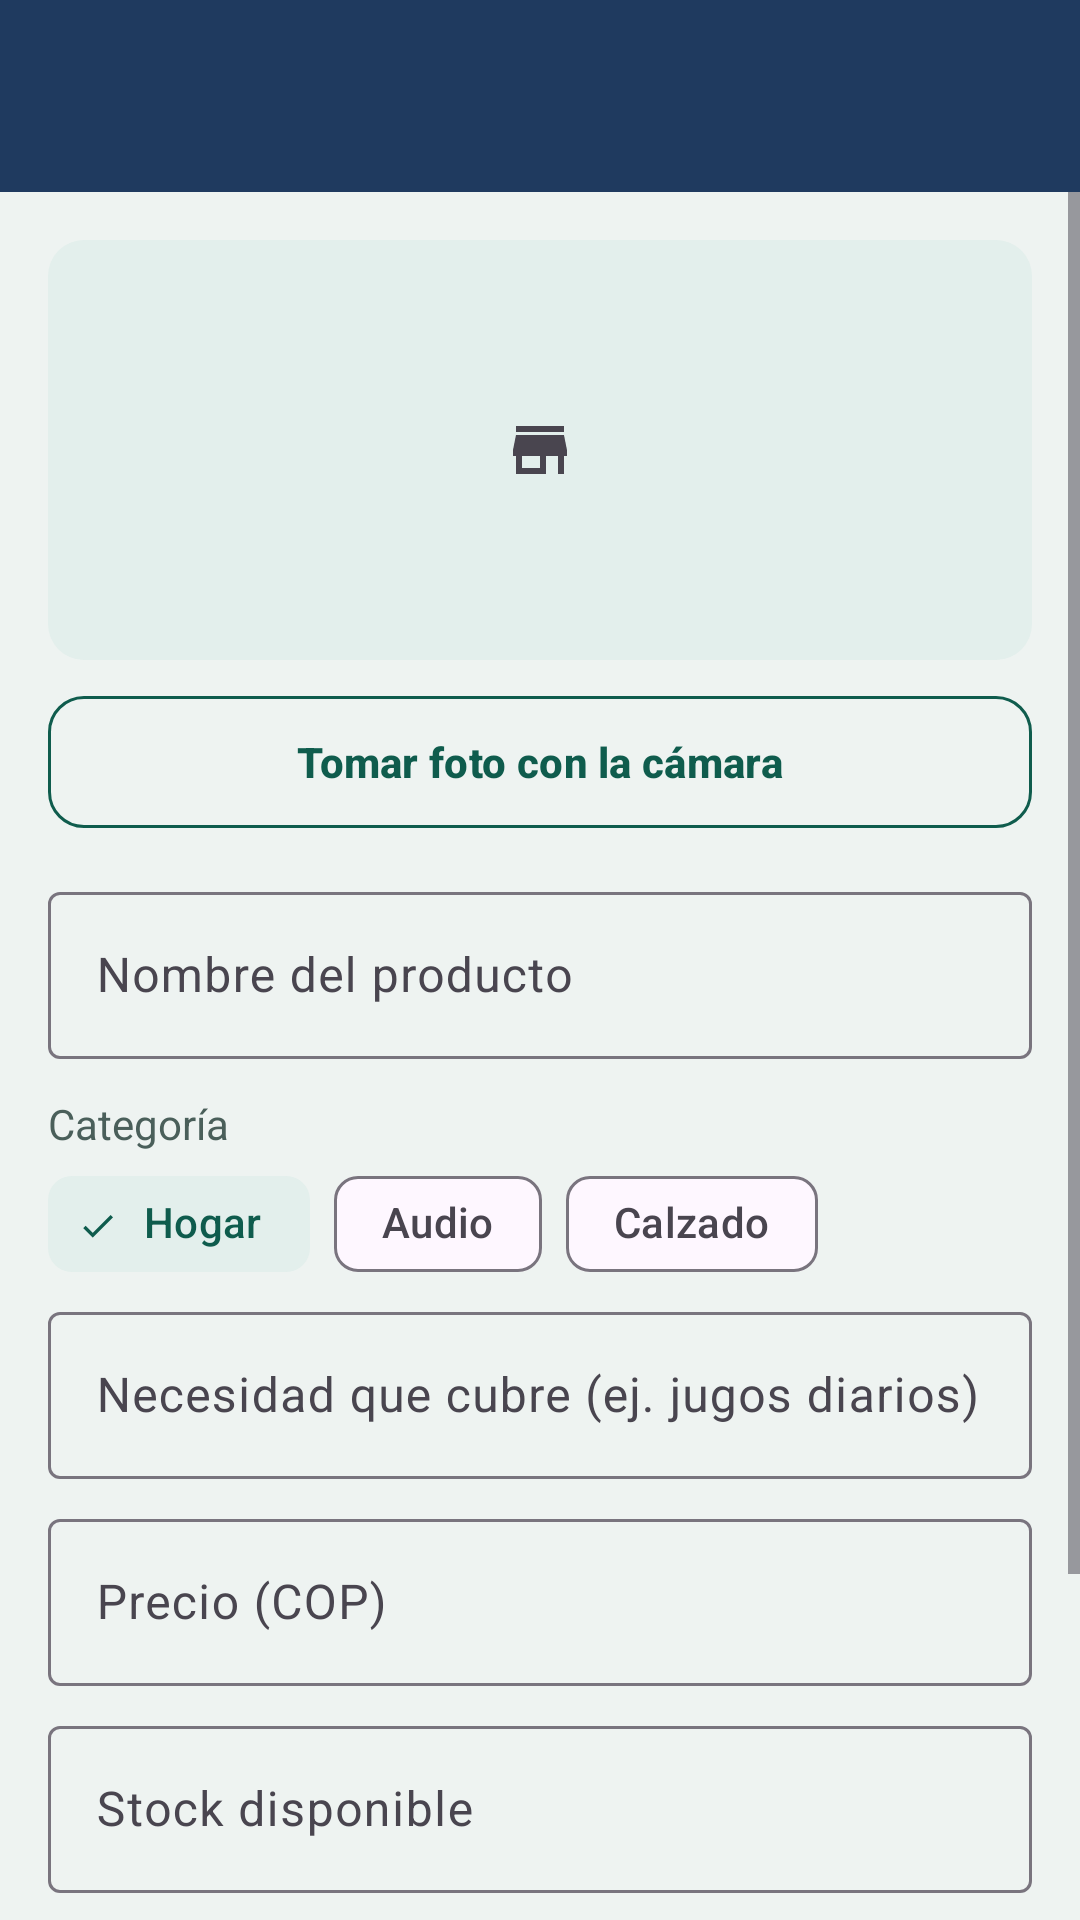

Here is an Android app screen rendered from its layout file. Give the layout XML and the strings, colors and styles it references.
<!-- AndroidManifest.xml: application theme Theme.Rinde -->
<!-- res/layout/activity_product_form.xml -->
<?xml version="1.0" encoding="utf-8"?>
<LinearLayout xmlns:android="http://schemas.android.com/apk/res/android"
    xmlns:app="http://schemas.android.com/apk/res-auto"
    android:layout_width="match_parent"
    android:layout_height="match_parent"
    android:orientation="vertical">

    <com.google.android.material.appbar.MaterialToolbar
        android:id="@+id/toolbarForm"
        android:layout_width="match_parent"
        android:layout_height="?attr/actionBarSize"
        android:background="@color/role_seller"
        app:navigationContentDescription="@string/back"
        app:navigationIcon="@drawable/ic_back"
        app:navigationIconTint="@color/white"
        app:titleTextColor="@color/white" />

    <ScrollView
        android:layout_width="match_parent"
        android:layout_height="match_parent">

        <LinearLayout
            android:layout_width="match_parent"
            android:layout_height="wrap_content"
            android:orientation="vertical"
            android:padding="16dp">

            <ImageView
                android:id="@+id/ivPhoto"
                android:layout_width="match_parent"
                android:layout_height="140dp"
                android:background="@drawable/bg_photo"
                android:contentDescription="@string/photo_desc"
                android:scaleType="center"
                android:src="@drawable/ic_store" />

            <com.google.android.material.button.MaterialButton
                android:id="@+id/btnPhoto"
                style="@style/Rinde.Button.Outlined"
                android:layout_width="match_parent"
                android:layout_height="wrap_content"
                android:layout_marginTop="8dp"
                android:text="@string/btn_photo" />

            <com.google.android.material.textfield.TextInputLayout
                android:id="@+id/tilPName"
                style="@style/Widget.Material3.TextInputLayout.OutlinedBox"
                android:layout_width="match_parent"
                android:layout_height="wrap_content"
                android:layout_marginTop="12dp"
                android:hint="@string/hint_product_name">

                <com.google.android.material.textfield.TextInputEditText
                    android:id="@+id/etPName"
                    android:layout_width="match_parent"
                    android:layout_height="wrap_content"
                    android:inputType="text" />
            </com.google.android.material.textfield.TextInputLayout>

            <TextView
                style="@style/Rinde.Body"
                android:layout_width="wrap_content"
                android:layout_height="wrap_content"
                android:layout_marginTop="12dp"
                android:text="@string/label_category" />

            <com.google.android.material.chip.ChipGroup
                android:id="@+id/chipFormCategory"
                android:layout_width="match_parent"
                android:layout_height="wrap_content"
                app:selectionRequired="true"
                app:singleSelection="true">

                <com.google.android.material.chip.Chip
                    android:id="@+id/chipFHome"
                    style="@style/Widget.Material3.Chip.Filter"
                    android:layout_width="wrap_content"
                    android:layout_height="wrap_content"
                    android:checked="true"
                    android:text="@string/cat_home" />

                <com.google.android.material.chip.Chip
                    android:id="@+id/chipFAudio"
                    style="@style/Widget.Material3.Chip.Filter"
                    android:layout_width="wrap_content"
                    android:layout_height="wrap_content"
                    android:text="@string/cat_audio" />

                <com.google.android.material.chip.Chip
                    android:id="@+id/chipFShoes"
                    style="@style/Widget.Material3.Chip.Filter"
                    android:layout_width="wrap_content"
                    android:layout_height="wrap_content"
                    android:text="@string/cat_shoes" />
            </com.google.android.material.chip.ChipGroup>

            <com.google.android.material.textfield.TextInputLayout
                android:id="@+id/tilPNeed"
                style="@style/Widget.Material3.TextInputLayout.OutlinedBox"
                android:layout_width="match_parent"
                android:layout_height="wrap_content"
                android:hint="@string/hint_need_field">

                <com.google.android.material.textfield.TextInputEditText
                    android:id="@+id/etPNeed"
                    android:layout_width="match_parent"
                    android:layout_height="wrap_content"
                    android:inputType="text" />
            </com.google.android.material.textfield.TextInputLayout>

            <com.google.android.material.textfield.TextInputLayout
                android:id="@+id/tilPPrice"
                style="@style/Widget.Material3.TextInputLayout.OutlinedBox"
                android:layout_width="match_parent"
                android:layout_height="wrap_content"
                android:layout_marginTop="8dp"
                android:hint="@string/hint_price">

                <com.google.android.material.textfield.TextInputEditText
                    android:id="@+id/etPPrice"
                    android:layout_width="match_parent"
                    android:layout_height="wrap_content"
                    android:inputType="number" />
            </com.google.android.material.textfield.TextInputLayout>

            <com.google.android.material.textfield.TextInputLayout
                android:id="@+id/tilPStock"
                style="@style/Widget.Material3.TextInputLayout.OutlinedBox"
                android:layout_width="match_parent"
                android:layout_height="wrap_content"
                android:layout_marginTop="8dp"
                android:hint="@string/hint_stock">

                <com.google.android.material.textfield.TextInputEditText
                    android:id="@+id/etPStock"
                    android:layout_width="match_parent"
                    android:layout_height="wrap_content"
                    android:inputType="number" />
            </com.google.android.material.textfield.TextInputLayout>

            <com.google.android.material.textfield.TextInputLayout
                android:id="@+id/tilPLife"
                style="@style/Widget.Material3.TextInputLayout.OutlinedBox"
                android:layout_width="match_parent"
                android:layout_height="wrap_content"
                android:layout_marginTop="8dp"
                android:hint="@string/hint_life">

                <com.google.android.material.textfield.TextInputEditText
                    android:id="@+id/etPLife"
                    android:layout_width="match_parent"
                    android:layout_height="wrap_content"
                    android:inputType="number" />
            </com.google.android.material.textfield.TextInputLayout>

            <com.google.android.material.button.MaterialButton
                android:id="@+id/btnSaveProduct"
                android:layout_width="match_parent"
                android:layout_height="wrap_content"
                android:layout_marginTop="16dp"
                android:text="@string/btn_save_product" />
        </LinearLayout>
    </ScrollView>
</LinearLayout>
<!-- resources referenced by this layout -->
<resources>
  <color name="role_seller">#1F3A5F</color>
  <color name="white">#FFFFFF</color>
  <!-- drawable bg_photo (drawable) -->
  <?xml version="1.0" encoding="utf-8"?>
  <shape xmlns:android="http://schemas.android.com/apk/res/android" android:shape="rectangle">
      <solid android:color="@color/rinde_tint" />
      <corners android:radius="12dp" />
  </shape>
  <!-- drawable ic_store (drawable) -->
  <?xml version="1.0" encoding="utf-8"?>
  <vector xmlns:android="http://schemas.android.com/apk/res/android"
      android:width="24dp" android:height="24dp"
      android:viewportWidth="24" android:viewportHeight="24"
      android:tint="?attr/colorControlNormal">
      <path android:fillColor="#FF000000" android:pathData="M20,4L4,4v2h16L20,4zM21,14v-2l-1,-5L4,7l-1,5v2h1v6h10v-6h4v6h2v-6h1zM12,18L6,18v-4h6v4z" />
  </vector>
  <string name="back">Volver</string>
  <string name="btn_photo">Tomar foto con la cámara</string>
  <string name="btn_save_product">Guardar producto</string>
  <string name="cat_audio">Audio</string>
  <string name="cat_home">Hogar</string>
  <string name="cat_shoes">Calzado</string>
  <string name="hint_life">Vida útil estimada (meses)</string>
  <string name="hint_need_field">Necesidad que cubre (ej. jugos diarios)</string>
  <string name="hint_price">Precio (COP)</string>
  <string name="hint_product_name">Nombre del producto</string>
  <string name="hint_stock">Stock disponible</string>
  <string name="label_category">Categoría</string>
  <string name="photo_desc">Foto del producto</string>
  <style name="Rinde.Body" parent="">
          <item name="android:textColor">@color/rinde_muted</item>
          <item name="android:textSize">14sp</item>
      </style>
  <style name="Rinde.Button.Outlined" parent="Widget.Material3.Button.OutlinedButton">
          <item name="strokeColor">@color/rinde_primary</item>
          <item name="android:textColor">@color/rinde_primary</item>
          <item name="cornerRadius">12dp</item>
          <item name="android:minHeight">52dp</item>
          <item name="android:textStyle">bold</item>
      </style>
  <style name="Theme.Rinde" parent="Theme.Material3.Light.NoActionBar">
          <item name="colorPrimary">@color/rinde_primary</item>
          <item name="colorOnPrimary">@color/white</item>
          <item name="colorSecondary">@color/rinde_accent</item>
          <item name="colorOnSecondary">@color/rinde_ink</item>
          <item name="colorSecondaryContainer">@color/rinde_tint</item>
          <item name="colorOnSecondaryContainer">@color/rinde_primary</item>
          <item name="android:colorBackground">@color/rinde_bg</item>
          <item name="android:statusBarColor">@color/rinde_primary_dark</item>
          <item name="materialButtonStyle">@style/Rinde.Button</item>
      </style>
  <color name="rinde_tint">#E3EFEC</color>
  <color name="rinde_muted">#4A5F5A</color>
  <color name="rinde_primary">#0F5C4D</color>
  <color name="rinde_accent">#F2A33A</color>
  <color name="rinde_ink">#12211E</color>
  <color name="rinde_bg">#EEF3F1</color>
  <color name="rinde_primary_dark">#0A4338</color>
  <style name="Rinde.Button" parent="Widget.Material3.Button">
          <item name="backgroundTint">@color/rinde_accent</item>
          <item name="android:textColor">@color/rinde_ink</item>
          <item name="cornerRadius">12dp</item>
          <item name="android:minHeight">52dp</item>
          <item name="android:textStyle">bold</item>
      </style>
</resources>
